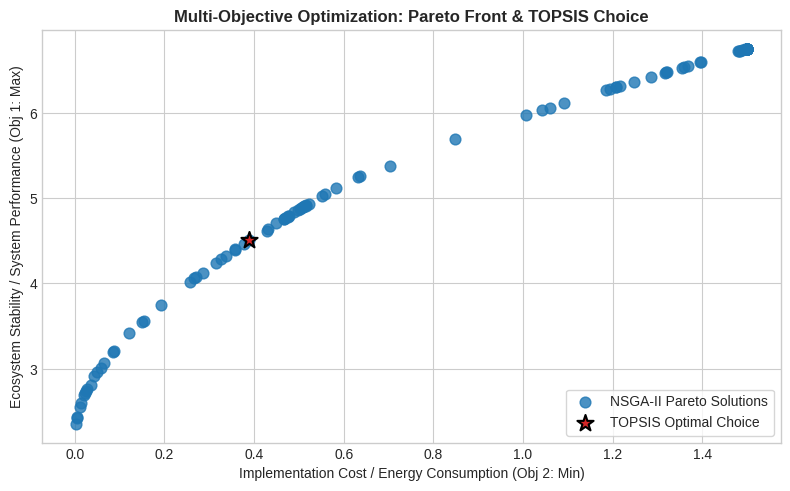

Python code for this plot:
"""
Multi-Objective Optimization & Decision Analysis Framework (NSGA-II + TOPSIS)
-------------------------------------------------------------------------------
This module implements a complete workflow for multi-objective ecosystem/resource management:
1. NSGA-II (Non-dominated Sorting Genetic Algorithm II) to generate Pareto Optimal Front.
2. TOPSIS (Technique for Order Preference by Similarity to Ideal Solution) for optimal node selection.

Applied Context: IoT Network Resource Trade-offs (e.g., Latency vs Energy), 
                 System-Level Multi-Objective Optimization.
"""

import os
import numpy as np
import matplotlib.pyplot as plt


class NSGA2Optimizer:
    """
    NSGA-II Multi-Objective Optimization Engine implemented in vectorized NumPy.
    Optimizes a 2-Objective Trade-off System:
      - Objective 1 (F1): Maximize Ecosystem Stability Index / Network QoS (Transformed to Minimize -F1)
      - Objective 2 (F2): Minimize Total Implementation Cost / Energy Consumption
    """
    def __init__(self, pop_size: int = 80, num_generations: int = 50, mutation_rate: float = 0.1):
        self.pop_size = pop_size
        self.generations = num_generations
        self.mutation_rate = mutation_rate
        # Decision Variable Bounds (e.g., Resource Allocation Vector between 0 and 1)
        self.var_dim = 3  

    def _evaluate_objectives(self, pop: np.ndarray) -> np.ndarray:
        """
        Evaluates Objective Functions for given Decision Variables X (pop):
        F1 = -(x1^2 + x2^2 + x3^2) -> Maximize Performance/Stability
        F2 = (x1-1)^2 + (x2-1)^2 + (x3-0.5)^2 -> Minimize Resource/Cost
        """
        f1 = -(pop[:, 0]**2 + pop[:, 1]**2 + pop[:, 2]**2)  # Negated for minimization
        f2 = (pop[:, 0] - 1.0)**2 + (pop[:, 1] - 1.0)**2 + (pop[:, 2] - 0.5)**2
        return np.column_stack((f1, f2))

    def _fast_non_dominated_sort(self, objs: np.ndarray) -> list:
        """ Performs Fast Non-Dominated Sorting to assign Rank Fronts """
        num_pop = objs.shape[0]
        domination_counts = np.zeros(num_pop, dtype=int)
        dominated_solutions = [[] for _ in range(num_pop)]
        fronts = [[]]

        for i in range(num_pop):
            for j in range(i + 1, num_pop):
                # Domination Check (Minimize both Objectives)
                if np.all(objs[i] <= objs[j]) and np.any(objs[i] < objs[j]):
                    dominated_solutions[i].append(j)
                    domination_counts[j] += 1
                elif np.all(objs[j] <= objs[i]) and np.any(objs[j] < objs[i]):
                    dominated_solutions[j].append(i)
                    domination_counts[i] += 1

            if domination_counts[i] == 0:
                fronts[0].append(i)

        i = 0
        while len(fronts[i]) > 0:
            next_front = []
            for p in fronts[i]:
                for q in dominated_solutions[p]:
                    domination_counts[q] -= 1
                    if domination_counts[q] == 0:
                        next_front.append(q)
            i += 1
            fronts.append(next_front)

        return fronts[:-1]

    def run(self) -> tuple:
        """ Executes Optimization Loop across Generations """
        np.random.seed(2025)
        # Initialize Population in [0, 1.5] search space
        pop = np.random.uniform(0.0, 1.5, size=(self.pop_size, self.var_dim))

        for gen in range(self.generations):
            objs = self._evaluate_objectives(pop)
            
            # Simulated Offspring Creation (Crossover + Mutation)
            offspring = pop + np.random.normal(0, self.mutation_rate, size=pop.shape)
            offspring = np.clip(offspring, 0.0, 1.5)
            
            # Combine Parent and Offspring Population
            combined_pop = np.vstack((pop, offspring))
            combined_objs = self._evaluate_objectives(combined_pop)
            
            # Fast Non-dominated Sorting
            fronts = self._fast_non_dominated_sort(combined_objs)
            
            # Select Next Generation Population
            new_pop_indices = []
            for front in fronts:
                if len(new_pop_indices) + len(front) <= self.pop_size:
                    new_pop_indices.extend(front)
                else:
                    needed = self.pop_size - len(new_pop_indices)
                    new_pop_indices.extend(front[:needed])
                    break
            
            pop = combined_pop[new_pop_indices]

        final_objs = self._evaluate_objectives(pop)
        pareto_fronts = self._fast_non_dominated_sort(final_objs)
        first_front = pareto_fronts[0]
        
        # Return Pareto Optimal Variables and Objective Values
        return pop[first_front], final_objs[first_front]


class TOPSISDecisionMaker:
    """ TOPSIS Engine to select the Best Trade-Off Solution from Pareto Solutions """
    def __init__(self, pareto_objs: np.ndarray, weights: np.ndarray = None):
        self.objs = pareto_objs
        # Default balanced weights for 2 objectives
        self.weights = np.array([0.5, 0.5]) if weights is None else weights

    def evaluate_best_node(self) -> tuple:
        """ Calculates Closeness Coefficient C_i and selects Best Index """
        # Vector Normalization
        norm_matrix = self.objs / np.sqrt(np.sum(self.objs**2, axis=0) + 1e-9)
        weighted_matrix = norm_matrix * self.weights

        # Define Ideal Positive (Best) and Ideal Negative (Worst) Solutions
        ideal_best = np.min(weighted_matrix, axis=0)   # Lower is better (Minimization)
        ideal_worst = np.max(weighted_matrix, axis=0)

        # Calculate Euclidean Distances
        d_pos = np.sqrt(np.sum((weighted_matrix - ideal_best)**2, axis=1))
        d_neg = np.sqrt(np.sum((weighted_matrix - ideal_worst)**2, axis=1))

        # Relative Closeness Score
        score = d_neg / (d_pos + d_neg + 1e-9)
        best_idx = np.argmax(score)
        
        return best_idx, score


def plot_pareto_with_topsis(pareto_objs, best_idx, save_path="figures/pareto_topsis_result.png"):
    """ Plots Pareto Front and Highlights the TOPSIS Optimal Trade-off Node """
    plt.style.use('seaborn-v0_8-whitegrid' if 'seaborn-v0_8-whitegrid' in plt.style.available else 'default')
    plt.figure(figsize=(8, 5), dpi=300)

    # Plot All Pareto Optimal Solutions
    # Obj1 (-F1) is converted back to Positive Stability Index
    stability_scores = -pareto_objs[:, 0]
    cost_scores = pareto_objs[:, 1]

    plt.scatter(cost_scores, stability_scores, color='#1f77b4', s=60, alpha=0.8, label="NSGA-II Pareto Solutions")
    
    # Highlight TOPSIS Best Selection
    plt.scatter(cost_scores[best_idx], stability_scores[best_idx], color='#d62728', s=150, marker='*', 
                edgecolor='black', linewidth=1.5, zorder=5, label="TOPSIS Optimal Choice")

    plt.title("Multi-Objective Optimization: Pareto Front & TOPSIS Choice", fontsize=12, fontweight='bold')
    plt.xlabel("Implementation Cost / Energy Consumption (Obj 2: Min)", fontsize=10)
    plt.ylabel("Ecosystem Stability / System Performance (Obj 1: Max)", fontsize=10)
    plt.legend(loc="lower right", frameon=True)
    plt.tight_layout()

    os.makedirs(os.path.dirname(save_path), exist_ok=True)
    plt.savefig(save_path)
    print(f"[Success] Pareto Chart saved to: {save_path}")
    plt.close()


if __name__ == "__main__":
    print("=== Running NSGA-II Multi-Objective Optimization ===")
    optimizer = NSGA2Optimizer(pop_size=100, num_generations=60)
    pareto_vars, pareto_objs = optimizer.run()

    print(f"Pareto Front Found: {len(pareto_objs)} Non-dominated Solutions.")

    print("\n=== Running TOPSIS Best Node Selection ===")
    decision_maker = TOPSISDecisionMaker(pareto_objs, weights=np.array([0.6, 0.4]))
    best_idx, scores = decision_maker.evaluate_best_node()

    print(f"TOPSIS Selected Node Index: {best_idx}")
    print(f"Optimal Trade-off Value -> Stability: {-pareto_objs[best_idx, 0]:.4f} | Cost: {pareto_objs[best_idx, 1]:.4f}")

    # Generate Visualization
    plot_pareto_with_topsis(pareto_objs, best_idx)
